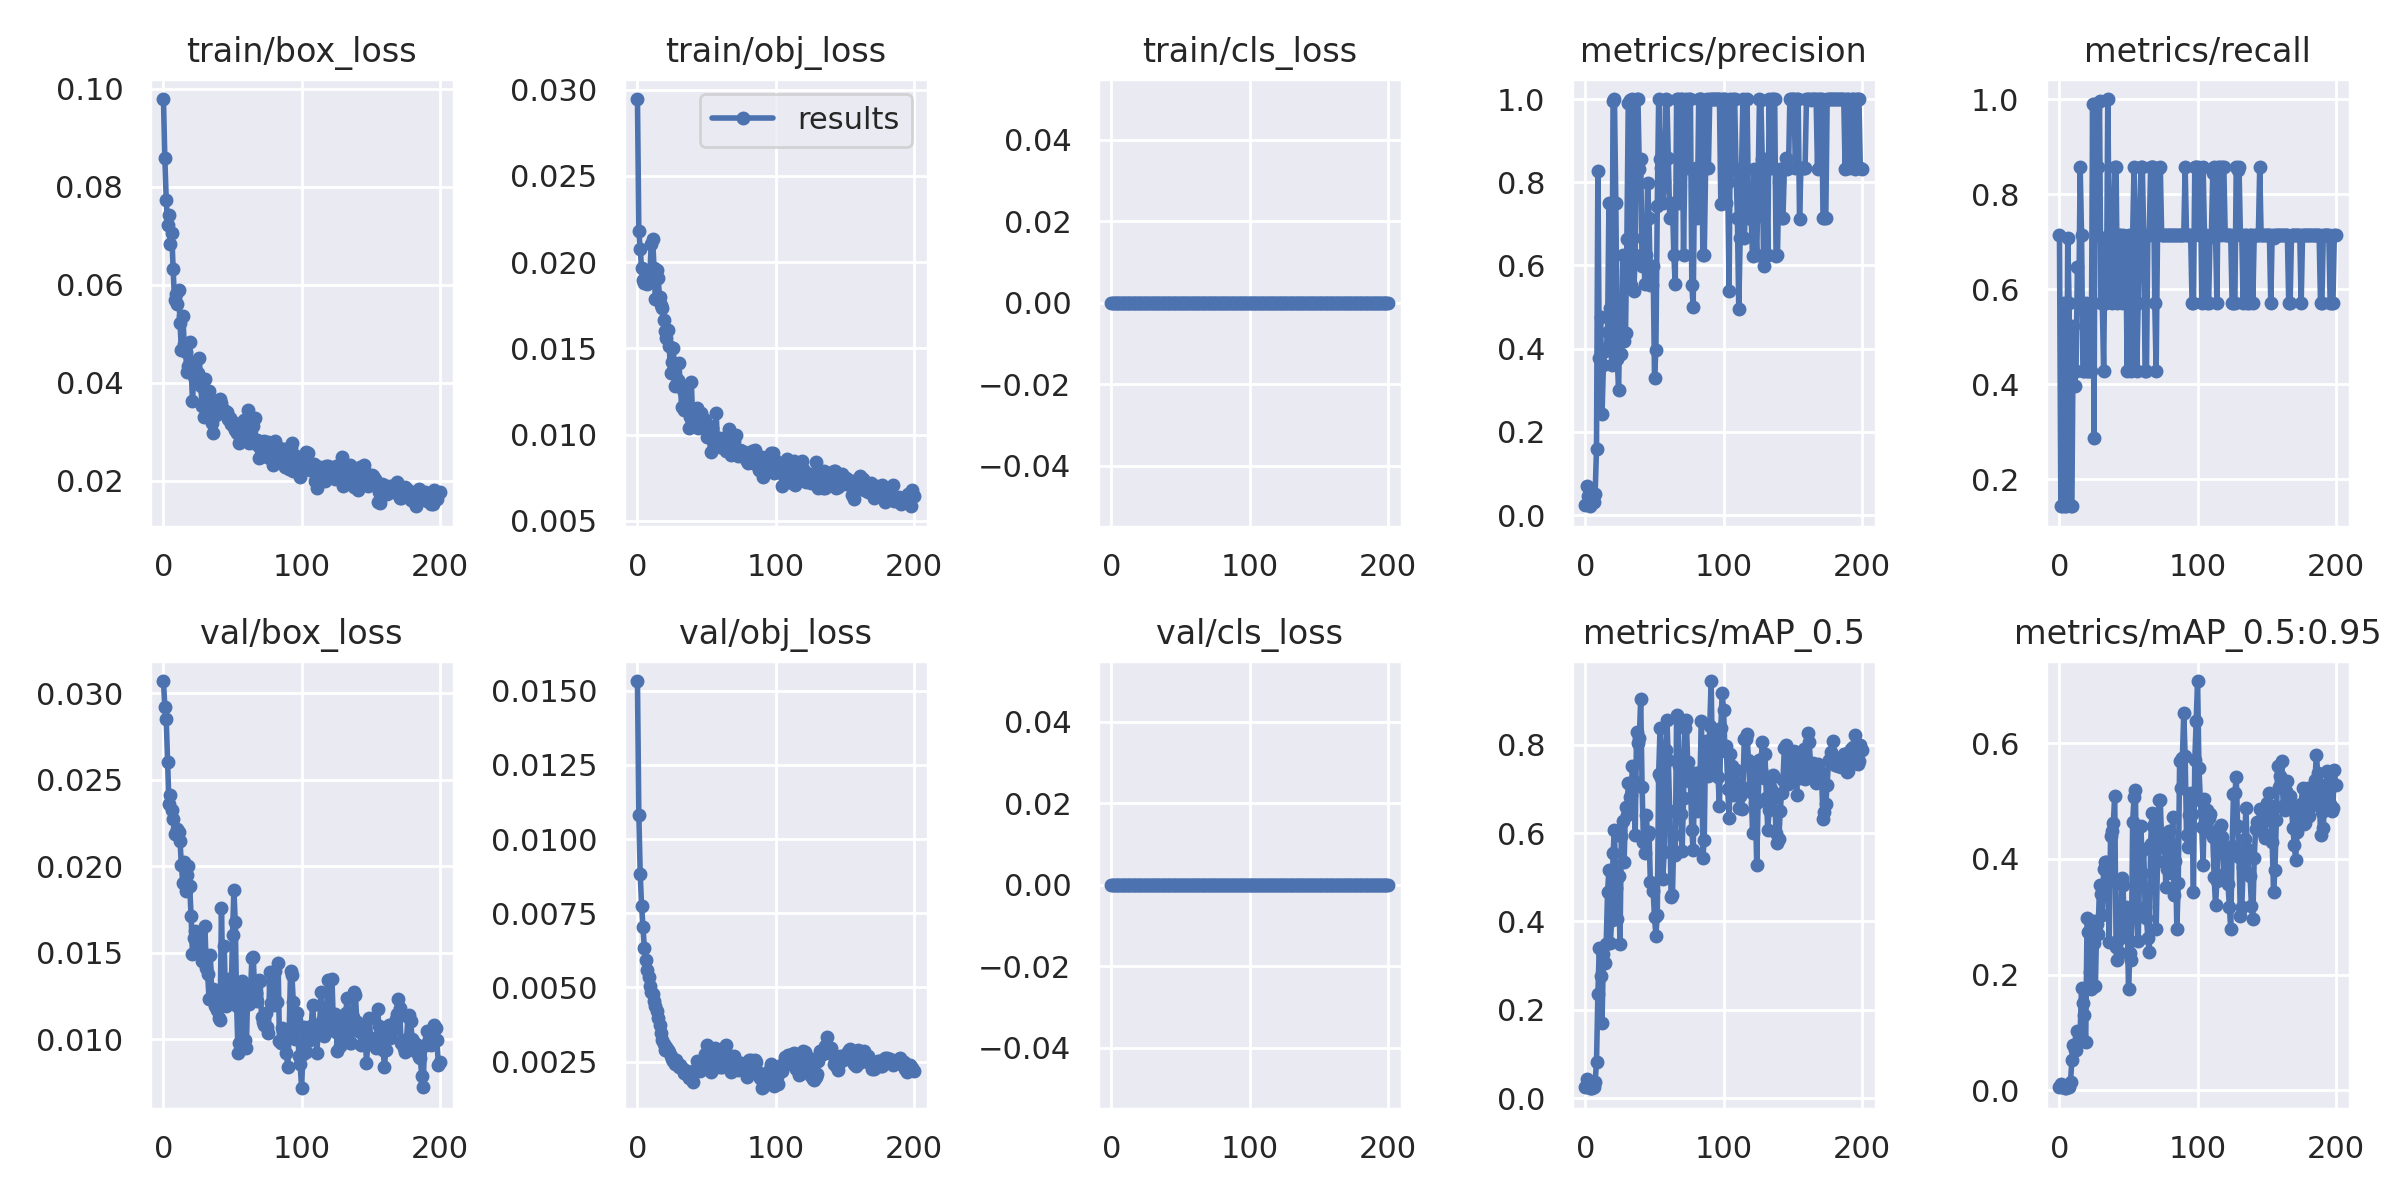

The file beside this chart, header and first rows:
epoch, train/box_loss, train/obj_loss, train/cls_loss, metrics/precision, metrics/recall, metrics/mAP_0.5, metrics/mAP_0.5:0.95, val/box_loss, val/obj_loss, val/cls_loss, x/lr0, x/lr1, x/lr2
0, 0.09791, 0.02945, 0, 0.02531, 0.7143, 0.02418, 0.005317, 0.03071, 0.01533, 0, 0.0002, 0.0002, 0.0982
1, 0.0858, 0.02182, 0, 0.0705, 0.1429, 0.04296, 0.01013, 0.02922, 0.01082, 0, 0.00041, 0.00041, 0.09631
2, 0.07736, 0.02074, 0, 0.04519, 0.1429, 0.03762, 0.005585, 0.02852, 0.008814, 0, 0.0006199, 0.0006199, 0.09442
3, 0.07219, 0.01964, 0, 0.0215, 0.5714, 0.02391, 0.004989, 0.02601, 0.007756, 0, 0.0008298, 0.0008298, 0.09253
4, 0.07422, 0.01898, 0, 0.03207, 0.1429, 0.02242, 0.00356, 0.02359, 0.007037, 0, 0.00104, 0.00104, 0.09064
5, 0.06828, 0.01878, 0, 0.02863, 0.1429, 0.02331, 0.004299, 0.02414, 0.006323, 0, 0.001249, 0.001249, 0.08875
6, 0.07053, 0.01938, 0, 0.03217, 0.7076, 0.02457, 0.008003, 0.02327, 0.005916, 0, 0.001459, 0.001459, 0.08686
7, 0.06322, 0.01875, 0, 0.05007, 0.5714, 0.03607, 0.005903, 0.02275, 0.005585, 0, 0.001668, 0.001668, 0.08497
8, 0.05699, 0.01911, 0, 0.1585, 0.1429, 0.08136, 0.01382, 0.0219, 0.005336, 0, 0.001877, 0.001877, 0.08308
9, 0.05815, 0.01939, 0, 0.8281, 0.1429, 0.2357, 0.05271, 0.02186, 0.005049, 0, 0.002086, 0.002086, 0.08119
10, 0.05609, 0.02105, 0, 0.3775, 0.5232, 0.3403, 0.07897, 0.02218, 0.004849, 0, 0.002294, 0.002294, 0.07929
11, 0.05888, 0.02132, 0, 0.4774, 0.3963, 0.2773, 0.06916, 0.02198, 0.004761, 0, 0.002502, 0.002502, 0.0774
12, 0.05213, 0.01968, 0, 0.2425, 0.4286, 0.1706, 0.07042, 0.02145, 0.004549, 0, 0.00271, 0.00271, 0.07551
13, 0.04661, 0.01786, 0, 0.3604, 0.6468, 0.3253, 0.1033, 0.02006, 0.004374, 0, 0.002918, 0.002918, 0.07362
14, 0.05372, 0.01954, 0, 0.3955, 0.5714, 0.3066, 0.09052, 0.01903, 0.004187, 0, 0.003125, 0.003125, 0.07172
15, 0.04798, 0.01905, 0, 0.3986, 0.8571, 0.348, 0.102, 0.02023, 0.003974, 0, 0.003331, 0.003331, 0.06983
16, 0.04635, 0.01795, 0, 0.4403, 0.7143, 0.4667, 0.1773, 0.01858, 0.003735, 0, 0.003538, 0.003538, 0.06794
17, 0.04228, 0.01748, 0, 0.7493, 0.4286, 0.5173, 0.1509, 0.01952, 0.003456, 0, 0.003743, 0.003743, 0.06604
18, 0.04348, 0.01731, 0, 0.4982, 0.4286, 0.351, 0.1295, 0.02005, 0.00323, 0, 0.003948, 0.003948, 0.06415
19, 0.04835, 0.01663, 0, 0.362, 0.5714, 0.4028, 0.0831, 0.01885, 0.003089, 0, 0.004153, 0.004153, 0.06225
20, 0.04383, 0.01601, 0, 0.9947, 0.4286, 0.5545, 0.297, 0.01714, 0.002879, 0, 0.004357, 0.004357, 0.06036
21, 0.03627, 0.01559, 0, 1, 0.428, 0.6067, 0.2734, 0.01496, 0.003001, 0, 0.00456, 0.00456, 0.05846
22, 0.04137, 0.01609, 0, 0.7495, 0.4286, 0.4753, 0.2041, 0.01588, 0.002902, 0, 0.004763, 0.004763, 0.05656
23, 0.04071, 0.01513, 0, 0.3748, 0.4282, 0.405, 0.1759, 0.01626, 0.002817, 0, 0.004965, 0.004965, 0.05466
24, 0.04078, 0.01354, 0, 0.3019, 0.9891, 0.5021, 0.2926, 0.01549, 0.002674, 0, 0.005166, 0.005166, 0.05277
25, 0.04208, 0.01422, 0, 0.4968, 0.2857, 0.3497, 0.2543, 0.01614, 0.002595, 0, 0.005366, 0.005366, 0.05087
26, 0.04502, 0.01504, 0, 0.3864, 0.9901, 0.5933, 0.1796, 0.01541, 0.002519, 0, 0.005566, 0.005566, 0.04897
27, 0.03927, 0.0128, 0, 0.6242, 0.7143, 0.6262, 0.2868, 0.01486, 0.00241, 0, 0.005765, 0.005765, 0.04707
28, 0.03524, 0.01288, 0, 0.4186, 0.8571, 0.5342, 0.2709, 0.01451, 0.002565, 0, 0.005963, 0.005963, 0.04516
29, 0.03303, 0.01317, 0, 0.4367, 0.9969, 0.6595, 0.3551, 0.01495, 0.002406, 0, 0.006161, 0.006161, 0.04326
30, 0.04076, 0.01416, 0, 0.6642, 0.5714, 0.6398, 0.3395, 0.01656, 0.002316, 0, 0.006357, 0.006357, 0.04136
31, 0.03802, 0.01284, 0, 0.9895, 0.5714, 0.7132, 0.3029, 0.01414, 0.002379, 0, 0.006552, 0.006552, 0.03945
32, 0.03412, 0.01158, 0, 0.9972, 0.4286, 0.6811, 0.3833, 0.0138, 0.002289, 0, 0.006747, 0.006747, 0.03755
33, 0.03833, 0.01256, 0, 0.5531, 0.7081, 0.6855, 0.3939, 0.01233, 0.002265, 0, 0.00694, 0.00694, 0.03564
34, 0.03471, 0.01141, 0, 1, 0.5714, 0.7508, 0.3952, 0.01487, 0.002101, 0, 0.007133, 0.007133, 0.03373
35, 0.03171, 0.01212, 0, 0.5378, 1, 0.7185, 0.3602, 0.01231, 0.002092, 0, 0.007324, 0.007324, 0.03182
36, 0.02978, 0.01155, 0, 0.6249, 0.7143, 0.5953, 0.2561, 0.01291, 0.002172, 0, 0.007515, 0.007515, 0.02992
37, 0.03629, 0.01038, 0, 1, 0.7136, 0.8294, 0.4392, 0.01192, 0.00195, 0, 0.007704, 0.007704, 0.028
38, 0.03348, 0.011, 0, 1, 0.5701, 0.8043, 0.4477, 0.01223, 0.002099, 0, 0.007892, 0.007892, 0.02609
39, 0.03387, 0.01307, 0, 0.8312, 0.7143, 0.8144, 0.4621, 0.01172, 0.001969, 0, 0.008079, 0.008079, 0.02418
40, 0.03535, 0.01086, 0, 0.8569, 0.8559, 0.9041, 0.5095, 0.01124, 0.001825, 0, 0.008265, 0.008265, 0.02227
41, 0.03674, 0.01149, 0, 0.5988, 0.8571, 0.705, 0.2485, 0.01111, 0.002179, 0, 0.00845, 0.00845, 0.02035
42, 0.0358, 0.01083, 0, 0.6664, 0.5714, 0.5802, 0.2256, 0.01758, 0.002165, 0, 0.008634, 0.008634, 0.01843
43, 0.03394, 0.01154, 0, 0.5553, 0.7135, 0.5542, 0.2607, 0.01301, 0.002529, 0, 0.008816, 0.008816, 0.01652
44, 0.03451, 0.01037, 0, 0.6242, 0.7143, 0.6404, 0.2374, 0.01542, 0.002355, 0, 0.008997, 0.008997, 0.0146
45, 0.03397, 0.01114, 0, 0.7991, 0.5714, 0.5949, 0.3678, 0.01193, 0.002181, 0, 0.009177, 0.009177, 0.01268
46, 0.03402, 0.01127, 0, 0.714, 0.7135, 0.6028, 0.3554, 0.01326, 0.002424, 0, 0.009355, 0.009355, 0.01076
47, 0.03252, 0.01059, 0, 0.5543, 0.711, 0.4881, 0.2726, 0.0135, 0.002518, 0, 0.009466, 0.009466, 0.009466
48, 0.03288, 0.01089, 0, 0.5543, 0.711, 0.4877, 0.3163, 0.01329, 0.002551, 0, 0.009466, 0.009466, 0.009466
49, 0.03164, 0.01077, 0, 0.5999, 0.4284, 0.4695, 0.303, 0.01243, 0.002767, 0, 0.009443, 0.009443, 0.009443
50, 0.03195, 0.009869, 0, 0.3305, 0.7143, 0.4096, 0.1754, 0.01601, 0.003053, 0, 0.009421, 0.009421, 0.009421
51, 0.03097, 0.01054, 0, 0.396, 0.5714, 0.3679, 0.2373, 0.01865, 0.002827, 0, 0.009397, 0.009397, 0.009397
52, 0.03035, 0.009992, 0, 0.7432, 0.4286, 0.4151, 0.2247, 0.01676, 0.002803, 0, 0.009373, 0.009373, 0.009373
53, 0.02969, 0.008968, 0, 0.9995, 0.7143, 0.7338, 0.4643, 0.01196, 0.00213, 0, 0.009349, 0.009349, 0.009349
54, 0.02979, 0.01037, 0, 0.8548, 0.8571, 0.8368, 0.5062, 0.009219, 0.002213, 0, 0.009324, 0.009324, 0.009324
55, 0.02779, 0.009609, 0, 0.8332, 0.7135, 0.7245, 0.5183, 0.009794, 0.002371, 0, 0.0093, 0.0093, 0.0093
56, 0.03063, 0.009611, 0, 0.7494, 0.4286, 0.496, 0.2996, 0.01173, 0.002941, 0, 0.009274, 0.009274, 0.009274
57, 0.03173, 0.01125, 0, 0.7998, 0.571, 0.5568, 0.2579, 0.01335, 0.002847, 0, 0.009248, 0.009248, 0.009248
58, 0.0325, 0.009322, 0, 0.9991, 0.7143, 0.7872, 0.3732, 0.01188, 0.002536, 0, 0.009222, 0.009222, 0.009222
59, 0.03015, 0.009826, 0, 0.9983, 0.8571, 0.8567, 0.4575, 0.00994, 0.002417, 0, 0.009195, 0.009195, 0.009195
... 141 more rows
